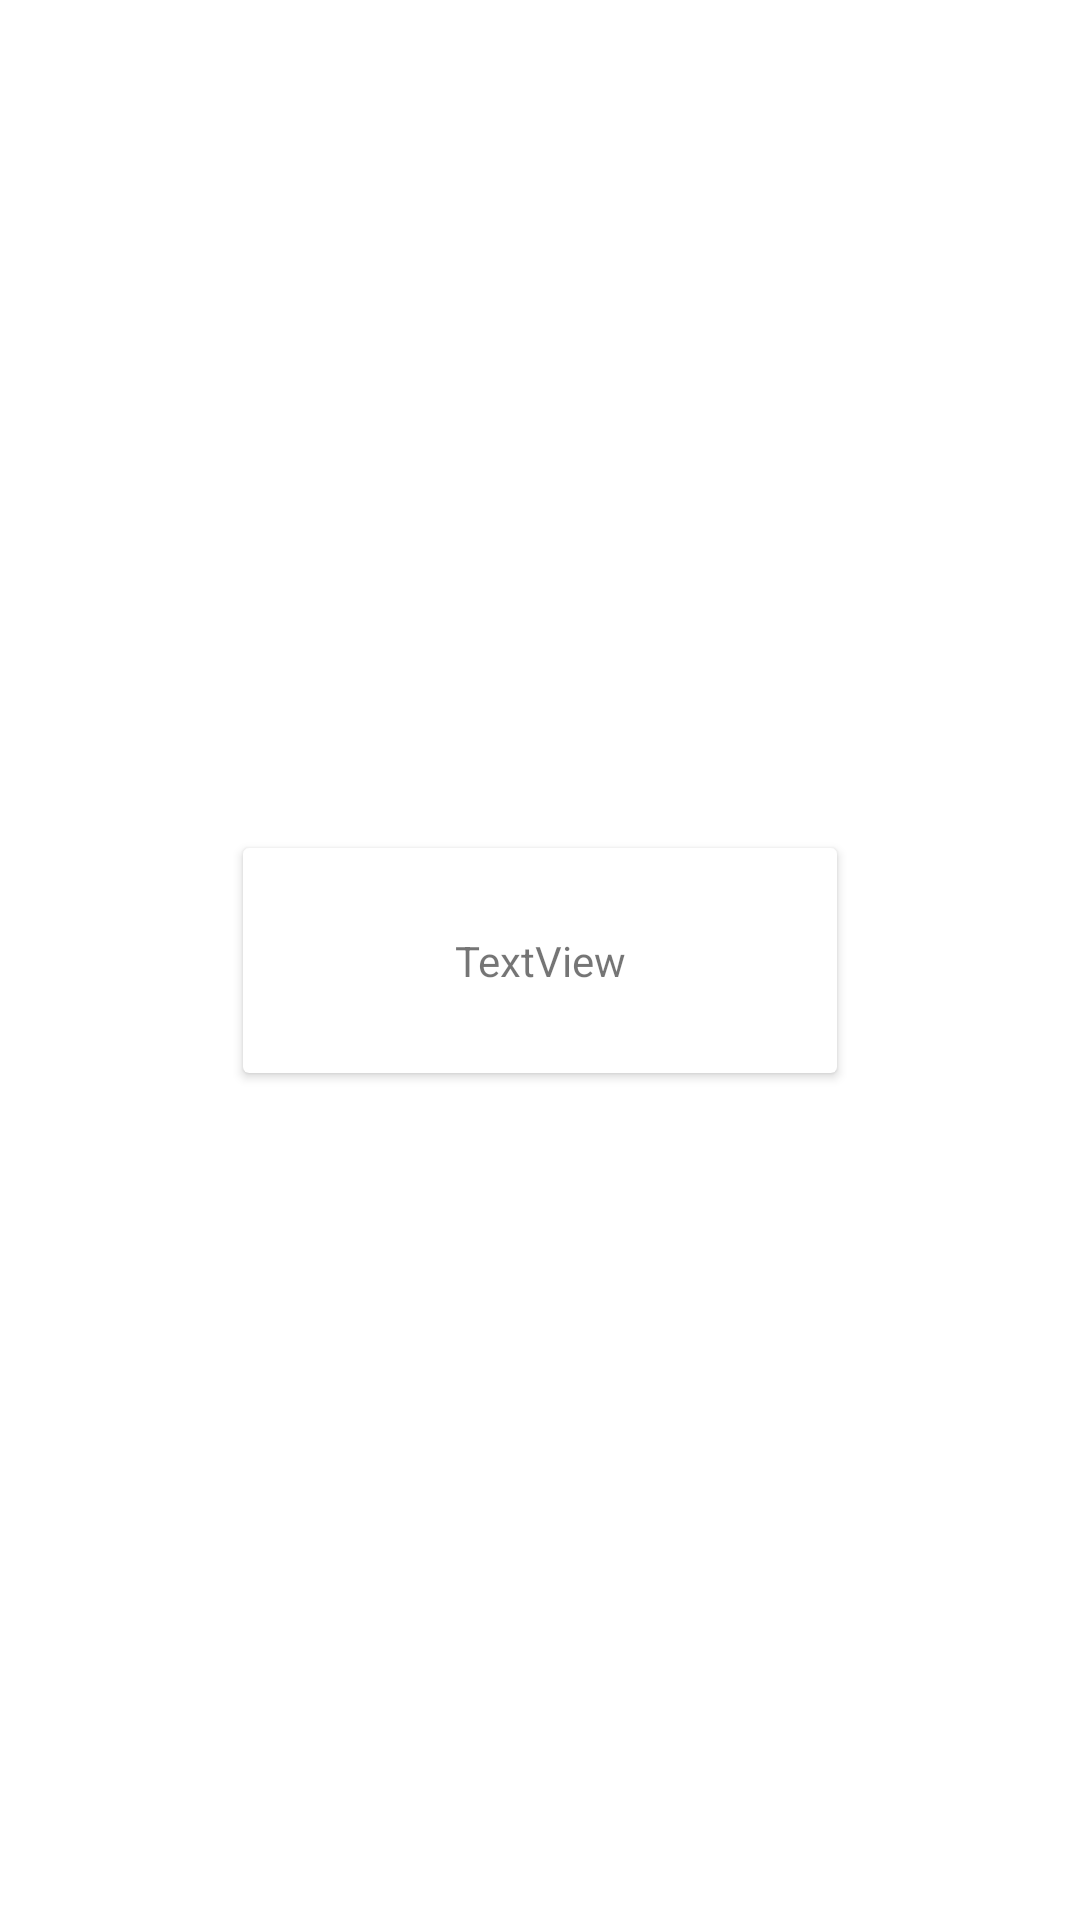

This screen was rendered from an Android layout file. Write that file and the resources it references.
<!-- AndroidManifest.xml: application theme Theme.KotlinPractice -->
<!-- res/layout/category_recycler_row_item.xml -->
<?xml version="1.0" encoding="utf-8"?>
<androidx.constraintlayout.widget.ConstraintLayout xmlns:android="http://schemas.android.com/apk/res/android"
    xmlns:app="http://schemas.android.com/apk/res-auto"
    xmlns:tools="http://schemas.android.com/tools"
    android:layout_width="wrap_content"
    android:layout_height="wrap_content">

    <androidx.cardview.widget.CardView
        android:layout_width="198dp"
        android:layout_height="75dp"
        android:layout_marginStart="16dp"
        android:layout_marginTop="16dp"
        android:layout_marginEnd="16dp"
        android:layout_marginBottom="16dp"
        app:layout_constraintBottom_toBottomOf="parent"
        app:layout_constraintEnd_toEndOf="parent"
        app:layout_constraintStart_toStartOf="parent"
        app:layout_constraintTop_toTopOf="parent" >

        <androidx.constraintlayout.widget.ConstraintLayout
            android:layout_width="match_parent"
            android:layout_height="match_parent">

            <TextView
                android:id="@+id/movieTitle"
                android:layout_width="0dp"
                android:layout_height="0dp"
                android:layout_marginStart="8dp"
                android:layout_marginTop="8dp"
                android:layout_marginEnd="8dp"
                android:layout_marginBottom="8dp"
                android:fontFamily="sans-serif"
                android:gravity="center_horizontal|center_vertical"
                android:text="TextView"
                app:layout_constraintBottom_toBottomOf="parent"
                app:layout_constraintEnd_toEndOf="parent"
                app:layout_constraintStart_toStartOf="parent"
                app:layout_constraintTop_toTopOf="parent" />
        </androidx.constraintlayout.widget.ConstraintLayout>

    </androidx.cardview.widget.CardView>
</androidx.constraintlayout.widget.ConstraintLayout>
<!-- resources referenced by this layout -->
<resources>
  <style name="Theme.KotlinPractice" parent="Theme.MaterialComponents.DayNight.NoActionBar">
          
          <item name="colorPrimary">@color/purple_500</item>
          <item name="colorPrimaryVariant">@color/purple_700</item>
          <item name="colorOnPrimary">@color/white</item>
          
          <item name="colorSecondary">@color/teal_200</item>
          <item name="colorSecondaryVariant">@color/teal_700</item>
          <item name="colorOnSecondary">@color/black</item>
          
          <item name="android:statusBarColor" tools:targetApi="l">?attr/background</item>
          
      </style>
  <!-- not gathered from this repository: default colours our renderer supplied (Android Studio template values) -->
  <color name="purple_500">#FF6200EE</color>
  <color name="purple_700">#FF3700B3</color>
  <color name="teal_200">#FF03DAC5</color>
  <color name="teal_700">#FF018786</color>
  <color name="black">#FF000000</color>
  <color name="white">#FFFFFFFF</color>
</resources>
